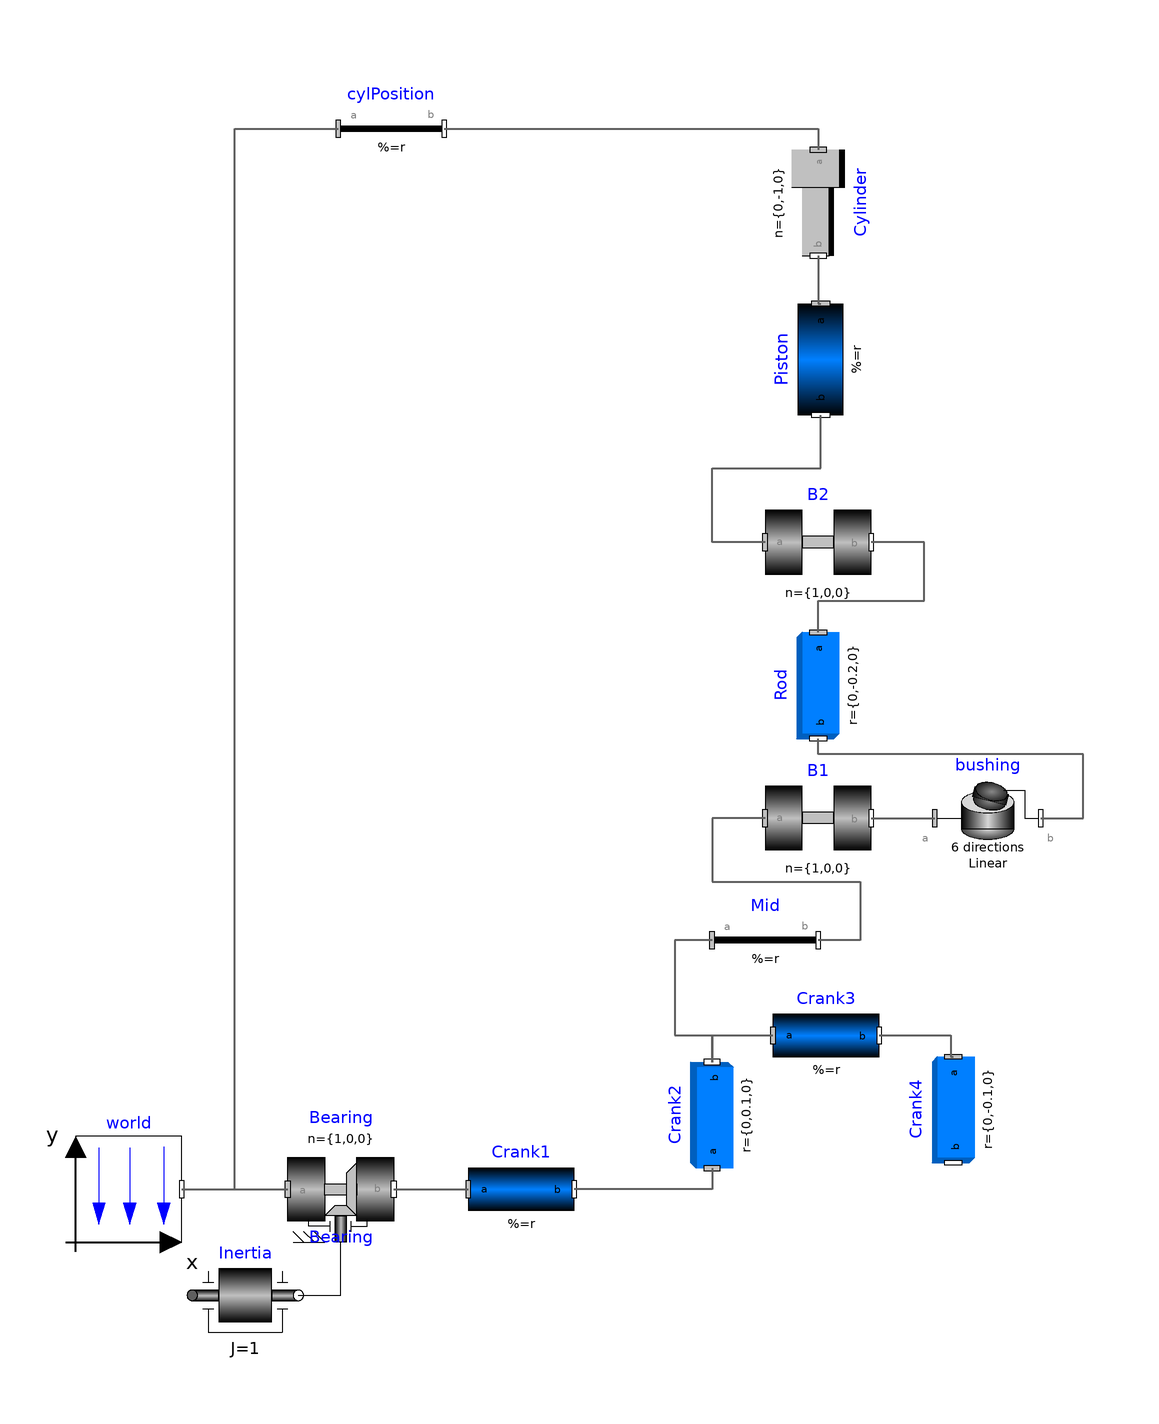

This picture is the connection diagram that the Modelica source below describes through its graphical annotations.

model Engine "Model of one cylinder engine"
      extends Modelica.Icons.Example;
      Modelica.Mechanics.MultiBody.Parts.BodyCylinder Piston(diameter=0.1, r={0,-0.1,
            0}) annotation (Placement(transformation(
            origin={90.5,66.5},
            extent={{-10.5,30.5},{10.5,-30.5}},
            rotation=270)));
      Modelica.Mechanics.MultiBody.Parts.BodyBox Rod(
        widthDirection={1,0,0},
        width=0.02,
        height=0.06,
        r={0,-0.2,0},
        color={0,0,200}) annotation (Placement(transformation(
            origin={90,5},
            extent={{10,-10},{-10,10}},
            rotation=90)));
      Modelica.Mechanics.MultiBody.Joints.Revolute B2(
        n={1,0,0},
        cylinderLength=0.02,
        cylinderDiameter=0.05,
        phi(fixed=true),
        w(fixed=true))         annotation (Placement(transformation(extent={{80,22},
                {100,42}}, rotation=0)));
      Modelica.Mechanics.MultiBody.Joints.Revolute Bearing(
        useAxisFlange=true,
        n={1,0,0},
        cylinderLength=0.02,
        cylinderDiameter=0.05) annotation (Placement(transformation(extent={{-10,-80},
                {10,-100}}, rotation=0)));
      inner Modelica.Mechanics.MultiBody.World world annotation (Placement(
            transformation(extent={{-50,-100},{-30,-80}}, rotation=0)));
      Modelica.Mechanics.Rotational.Components.Inertia Inertia(
        stateSelect=StateSelect.always,
        phi(fixed=true, start=0),
        w(fixed=true, start=10),
        J=1) annotation (Placement(transformation(extent={{-28,-120},{-8,-100}},
              rotation=0)));
      Modelica.Mechanics.MultiBody.Parts.BodyBox Crank4(
        height=0.05,
        widthDirection={1,0,0},
        width=0.02,
        r={0,-0.1,0}) annotation (Placement(transformation(
            origin={115.5,-75},
            extent={{10,-10},{-10,10}},
            rotation=90)));
      Modelica.Mechanics.MultiBody.Parts.BodyCylinder Crank3(r={0.1,0,0}, diameter=
            0.03) annotation (Placement(transformation(extent={{81.5,-71},{101.5,-51}},
              rotation=0)));
      Modelica.Mechanics.MultiBody.Parts.BodyCylinder Crank1(diameter=0.05, r={0.1,
            0,0}) annotation (Placement(transformation(extent={{24,-100},{44,-80}},
              rotation=0)));
      Modelica.Mechanics.MultiBody.Parts.BodyBox Crank2(
        r={0,0.1,0},
        height=0.05,
        widthDirection={1,0,0},
        width=0.02) annotation (Placement(transformation(
            origin={70,-76},
            extent={{-10,-10},{10,10}},
            rotation=90)));
      Modelica.Mechanics.MultiBody.Joints.Revolute B1(
        n={1,0,0},
        cylinderLength=0.02,
        cylinderDiameter=0.05) annotation (Placement(transformation(extent={{80,-30},
                {100,-10}}, rotation=0)));
      Modelica.Mechanics.MultiBody.Parts.FixedTranslation Mid(r={0.05,0,0})
        annotation (Placement(transformation(extent={{70,-53},{90,-33}}, rotation=0)));
      Modelica.Mechanics.MultiBody.Joints.Prismatic Cylinder(
        boxWidth=0.02,
        n={0,-1,0},
        s(start=0.05, fixed=true),
        v(fixed=true)) annotation (Placement(transformation(
            origin={90,96},
            extent={{-10,-10},{10,10}},
            rotation=270)));
      Modelica.Mechanics.MultiBody.Parts.FixedTranslation cylPosition(animation=
            false, r={0.15,0.45,0}) annotation (Placement(transformation(extent={{-0.5,
                100},{19.5,120}}, rotation=0)));
      Joints.Bushing bushing
        annotation (Placement(transformation(extent={{112,-30},{132,-10}})));
    equation
      connect(world.frame_b, Bearing.frame_a) annotation (Line(
          points={{-30,-90},{-10,-90}},
          color={95,95,95},
          thickness=0.5));
      connect(Crank2.frame_a, Crank1.frame_b) annotation (Line(
          points={{70,-86},{70,-90},{44,-90}},
          color={95,95,95},
          thickness=0.5));
      connect(Crank2.frame_b, Crank3.frame_a) annotation (Line(
          points={{70,-66},{70,-61},{81.5,-61}},
          color={95,95,95},
          thickness=0.5));
      connect(Bearing.frame_b, Crank1.frame_a) annotation (Line(
          points={{10,-90},{24,-90}},
          color={95,95,95},
          thickness=0.5));
      connect(cylPosition.frame_b, Cylinder.frame_a) annotation (Line(
          points={{19.5,110},{90,110},{90,106}},
          color={95,95,95},
          thickness=0.5));
      connect(world.frame_b, cylPosition.frame_a) annotation (Line(
          points={{-30,-90},{-20,-90},{-20,110},{-0.5,110}},
          color={95,95,95},
          thickness=0.5));
      connect(Crank3.frame_b, Crank4.frame_a) annotation (Line(
          points={{101.5,-61},{115,-61},{115,-65},{115.5,-65}},
          color={95,95,95},
          thickness=0.5));
      connect(B1.frame_a, Mid.frame_b) annotation (Line(
          points={{80,-20},{70,-20},{70,-32},{98,-32},{98,-43},{90,-43}},
          color={95,95,95},
          thickness=0.5));
      connect(Rod.frame_a, B2.frame_b) annotation (Line(
          points={{90,15},{90,21},{110,21},{110,32},{100,32}},
          color={95,95,95},
          thickness=0.5));
      connect(B2.frame_a, Piston.frame_b) annotation (Line(
          points={{80,32},{70,32},{70,46},{90.5,46},{90.5,56}},
          color={95,95,95},
          thickness=0.5));
      connect(Inertia.flange_b, Bearing.axis)
        annotation (Line(points={{-8,-110},{0,-110},{0,-100}}, color={0,0,0}));
      connect(Mid.frame_a, Crank2.frame_b) annotation (Line(
          points={{70,-43},{63,-43},{63,-61},{70,-61},{70,-66}},
          color={95,95,95},
          thickness=0.5));
      connect(Cylinder.frame_b, Piston.frame_a) annotation (Line(
          points={{90,86},{90,77},{90.5,77}},
          color={95,95,95},
          thickness=0.5));
      connect(B1.frame_b, bushing.frame_a) annotation (Line(
          points={{100,-20},{106,-20},{112,-20}},
          color={95,95,95},
          thickness=0.5));
      connect(bushing.frame_b, Rod.frame_b) annotation (Line(
          points={{132,-20},{140,-20},{140,-8},{90,-8},{90,-5}},
          color={95,95,95},
          thickness=0.5));
      annotation (Diagram(coordinateSystem(extent={{-130,-130},{130,130}},
              preserveAspectRatio=false), graphics),
        experiment(StopTime=5), Documentation(info="<html>
<p>
This is a model of the mechanical part of one cylinder of an engine.
The combustion is not modelled. The \"inertia\" component at the lower
left part is the output inertia of the engine driving the gearbox.
The angular velocity of the output inertia has a start value of 10 rad/s
in order to demonstrate the movement of the engine.
</p>
<p>
The engine is modeled solely by revolute and prismatic joints.
Since this results in a <b>planar</b> loop there is the well known
difficulty that the cut-forces perpendicular to the loop cannot be
uniquely computed, as well as the cut-torques within the plane.
This ambiguity is resolved by using the option <b>planarCutJoint</b>
in the <b>Advanced</b> menu of one revolute joint in every planar loop
(here: joint B1). This option sets the cut-force in direction of the
axis of rotation, as well as the cut-torques perpendicular to the axis
of rotation at this joint to zero and makes the problem mathematically
well-formed.
</p>
<p>
An animation of this example is shown in the figure below.
</p>

<IMG src=\"modelica://Modelica/Resources/Images/Mechanics/MultiBody/Examples/Loops/Engine.png\" ALT=\"model Examples.Loops.Engine\">
</html>"));
    end Engine;